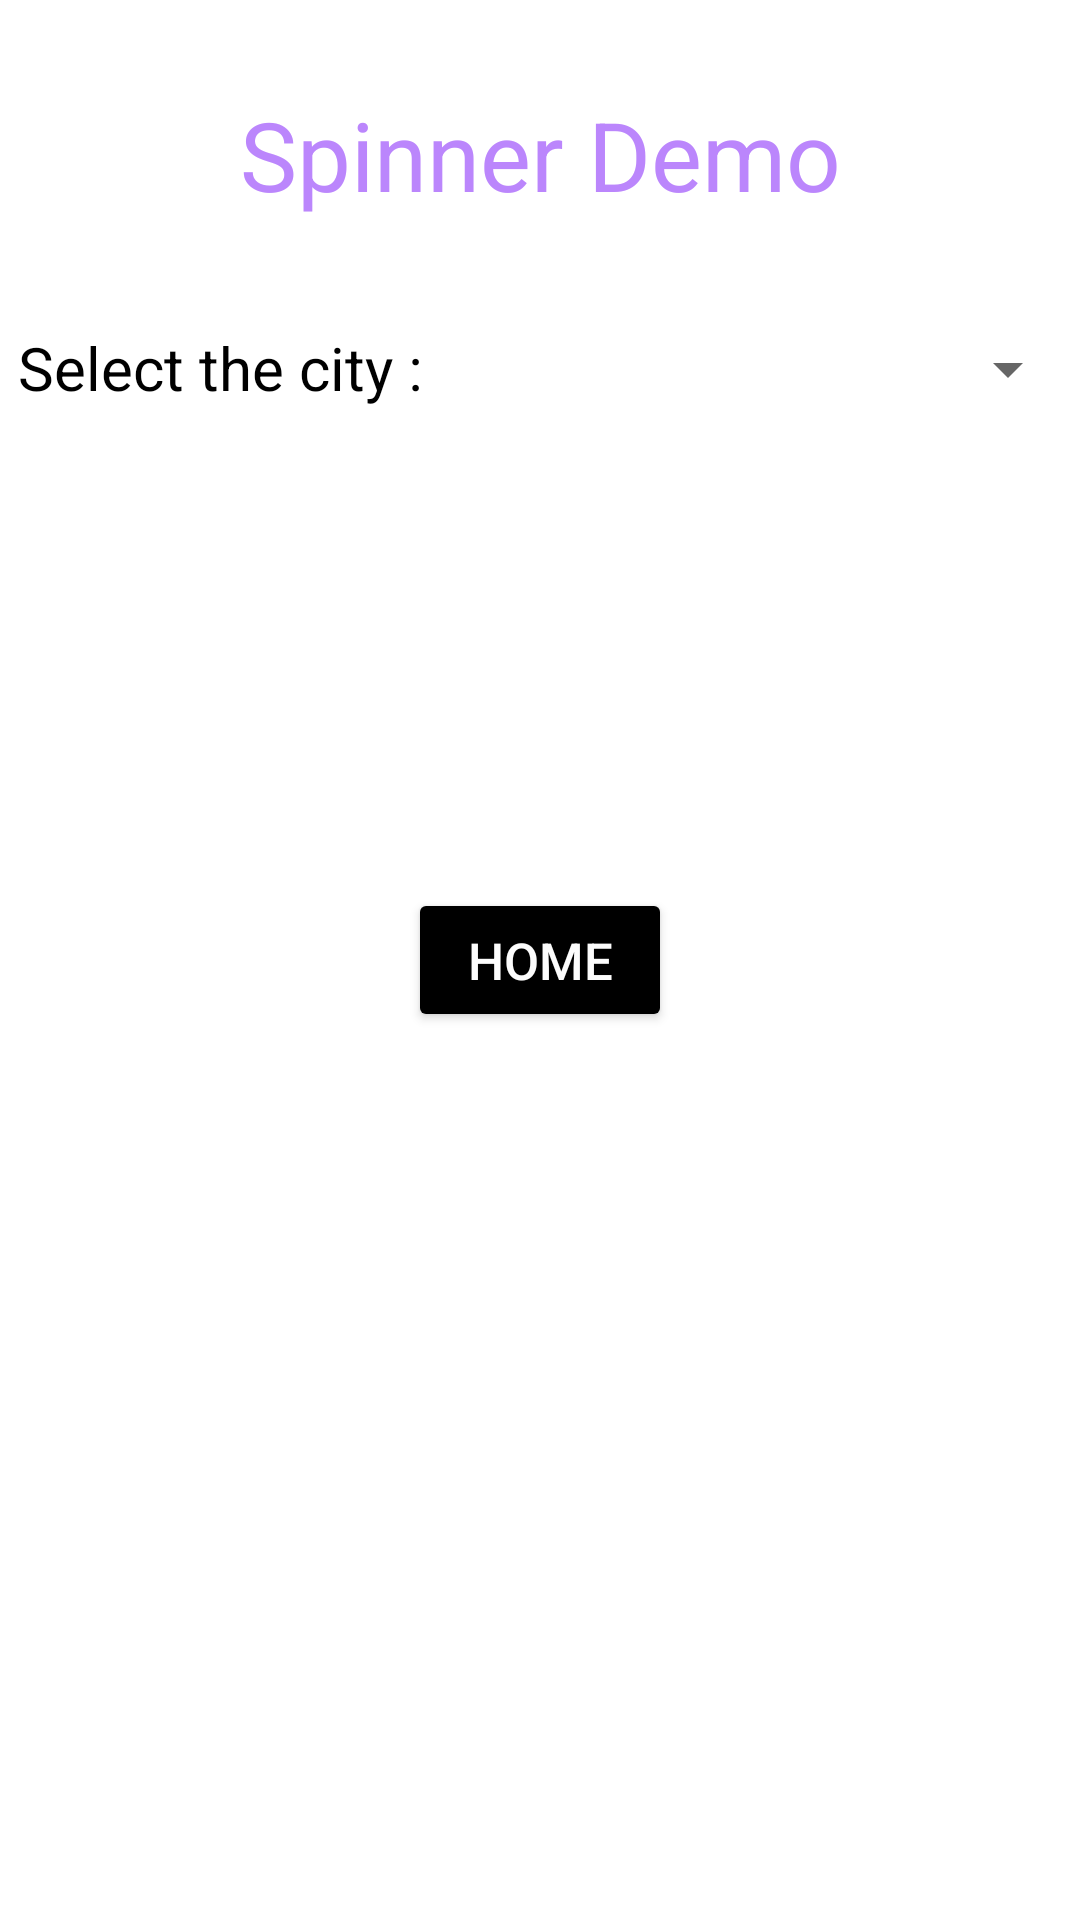

Write the Android layout XML for this screen, with the resource values it uses.
<!-- AndroidManifest.xml: application theme Theme.Admin574 -->
<!-- res/layout/spinnerdemo.xml -->
<?xml version="1.0" encoding="utf-8"?>
<RelativeLayout xmlns:android="http://schemas.android.com/apk/res/android"
    xmlns:app="http://schemas.android.com/apk/res-auto"
    xmlns:tools="http://schemas.android.com/tools"
    android:layout_width="match_parent"
    android:layout_height="match_parent"
    tools:context=".SpinnerDemo">

    <TextView
        android:layout_width="match_parent"
        android:layout_height="wrap_content"
        android:text="Spinner Demo"
        android:textColor="@color/purple_200"
        android:textSize="32dp"
        android:id="@+id/heading"
        android:textAlignment="center"
        android:gravity="center"
        android:padding="30dp">
    </TextView>
<RelativeLayout
    android:layout_width="wrap_content"
    android:layout_centerHorizontal="true"
    android:layout_centerVertical="true"
    android:layout_height="wrap_content"
    android:layout_below="@id/heading">

    <TextView
        android:layout_width="wrap_content"
        android:layout_height="wrap_content"
        android:text="Select the city :"
        android:textSize="20dp"
        android:padding="6dp"
        android:textColor="@color/black"
        android:paddingLeft="15dp"
        android:id="@+id/CityOption">
    </TextView>

    <Spinner
        android:layout_width="match_parent"
        android:layout_height="40sp"
        android:id="@+id/CityList"
        android:layout_toRightOf="@id/CityOption">
    </Spinner>
</RelativeLayout>
    <Button
        android:layout_width="wrap_content"
        android:layout_height="wrap_content"
        android:text="Home"
        android:onClick="onClick"
        android:textSize="17dp"
        android:id="@+id/homesb"
        android:backgroundTint="#000000"
        android:textColor="#FCFFFFFF"
        android:layout_centerInParent="true">
    </Button>
</RelativeLayout>
<!-- resources referenced by this layout -->
<resources>
  <color name="black">#000000</color>
  <color name="purple_200">#FFBB86FC</color>
  <style name="Theme.Admin574" parent="Theme.MaterialComponents.DayNight.DarkActionBar">
          
          <item name="colorPrimary">@color/purple_500</item>
          <item name="colorPrimaryVariant">@color/purple_700</item>
          <item name="colorOnPrimary">@color/white</item>
          
          <item name="colorSecondary">@color/teal_200</item>
          <item name="colorSecondaryVariant">@color/teal_700</item>
          <item name="colorOnSecondary">@color/black</item>
          
          <item name="android:statusBarColor">?attr/colorPrimaryVariant</item>
          
      </style>
  <color name="purple_500">#FF6200EE</color>
  <color name="purple_700">#FF3700B3</color>
  <color name="white">#FFFFFFFF</color>
  <color name="teal_200">#FF03DAC5</color>
  <color name="teal_700">#FF018786</color>
</resources>
